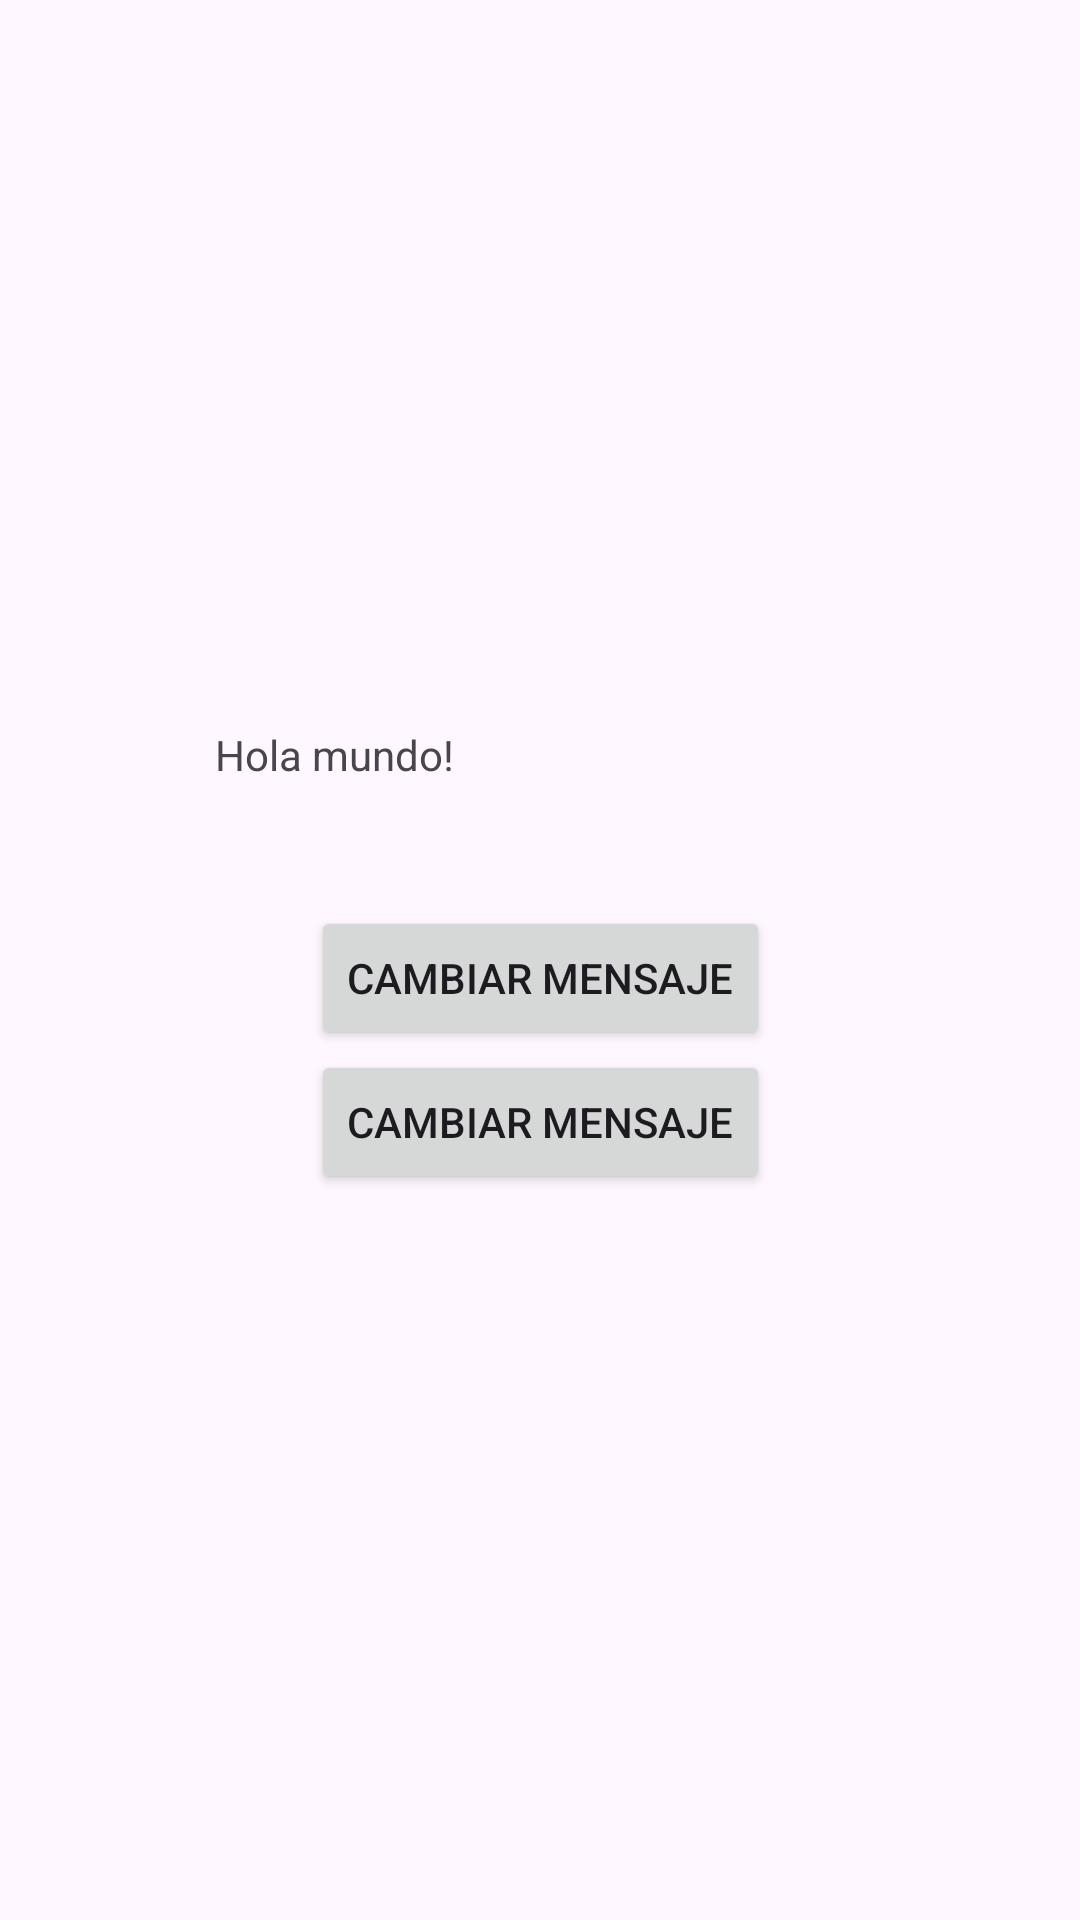

Layout XML and referenced resources for this Android screen:
<!-- AndroidManifest.xml: application theme Theme._263leasson -->
<!-- res/layout/activity_main.xml -->
<?xml version="1.0" encoding="utf-8"?>
<androidx.constraintlayout.widget.ConstraintLayout xmlns:android="http://schemas.android.com/apk/res/android"
    xmlns:app="http://schemas.android.com/apk/res-auto"
    xmlns:tools="http://schemas.android.com/tools"
    android:id="@+id/main"
    android:layout_width="match_parent"
    android:layout_height="match_parent"
    tools:context=".MainActivity">

    <LinearLayout
        android:id="@+id/card"
        android:layout_width="wrap_content"
        android:layout_height="wrap_content"
        android:orientation="vertical"
        app:layout_constraintBottom_toBottomOf="parent"
        app:layout_constraintEnd_toEndOf="parent"
        app:layout_constraintStart_toStartOf="parent"
        app:layout_constraintTop_toTopOf="parent">

        <TextView
            android:id="@+id/welcome_message"
            android:layout_width="match_parent"
            android:layout_height="wrap_content"
            android:layout_marginBottom="21dp"
            android:text="@string/welcome_message" />

        <Button
            android:id="@+id/button_text"
            android:layout_width="wrap_content"
            android:layout_height="wrap_content"
            android:layout_marginStart="32dp"
            android:layout_marginTop="20dp"
            android:layout_marginEnd="32dp"
            android:onClick="updateMessage"
            android:text="@string/button_text" />

        <Button
            android:id="@+id/new_button"
            android:layout_width="wrap_content"
            android:layout_height="wrap_content"
            android:text="@string/button_text"
            android:layout_marginStart="32dp"
            />

    </LinearLayout>

</androidx.constraintlayout.widget.ConstraintLayout>
<!-- resources referenced by this layout -->
<resources>
  <string name="button_text">Cambiar mensaje</string>
  <string name="welcome_message">Hola mundo!</string>
  <style name="Theme._263leasson" parent="Base.Theme._263leasson" />
  <style name="Base.Theme._263leasson" parent="Theme.Material3.DayNight.NoActionBar">
          
          
      </style>
</resources>
